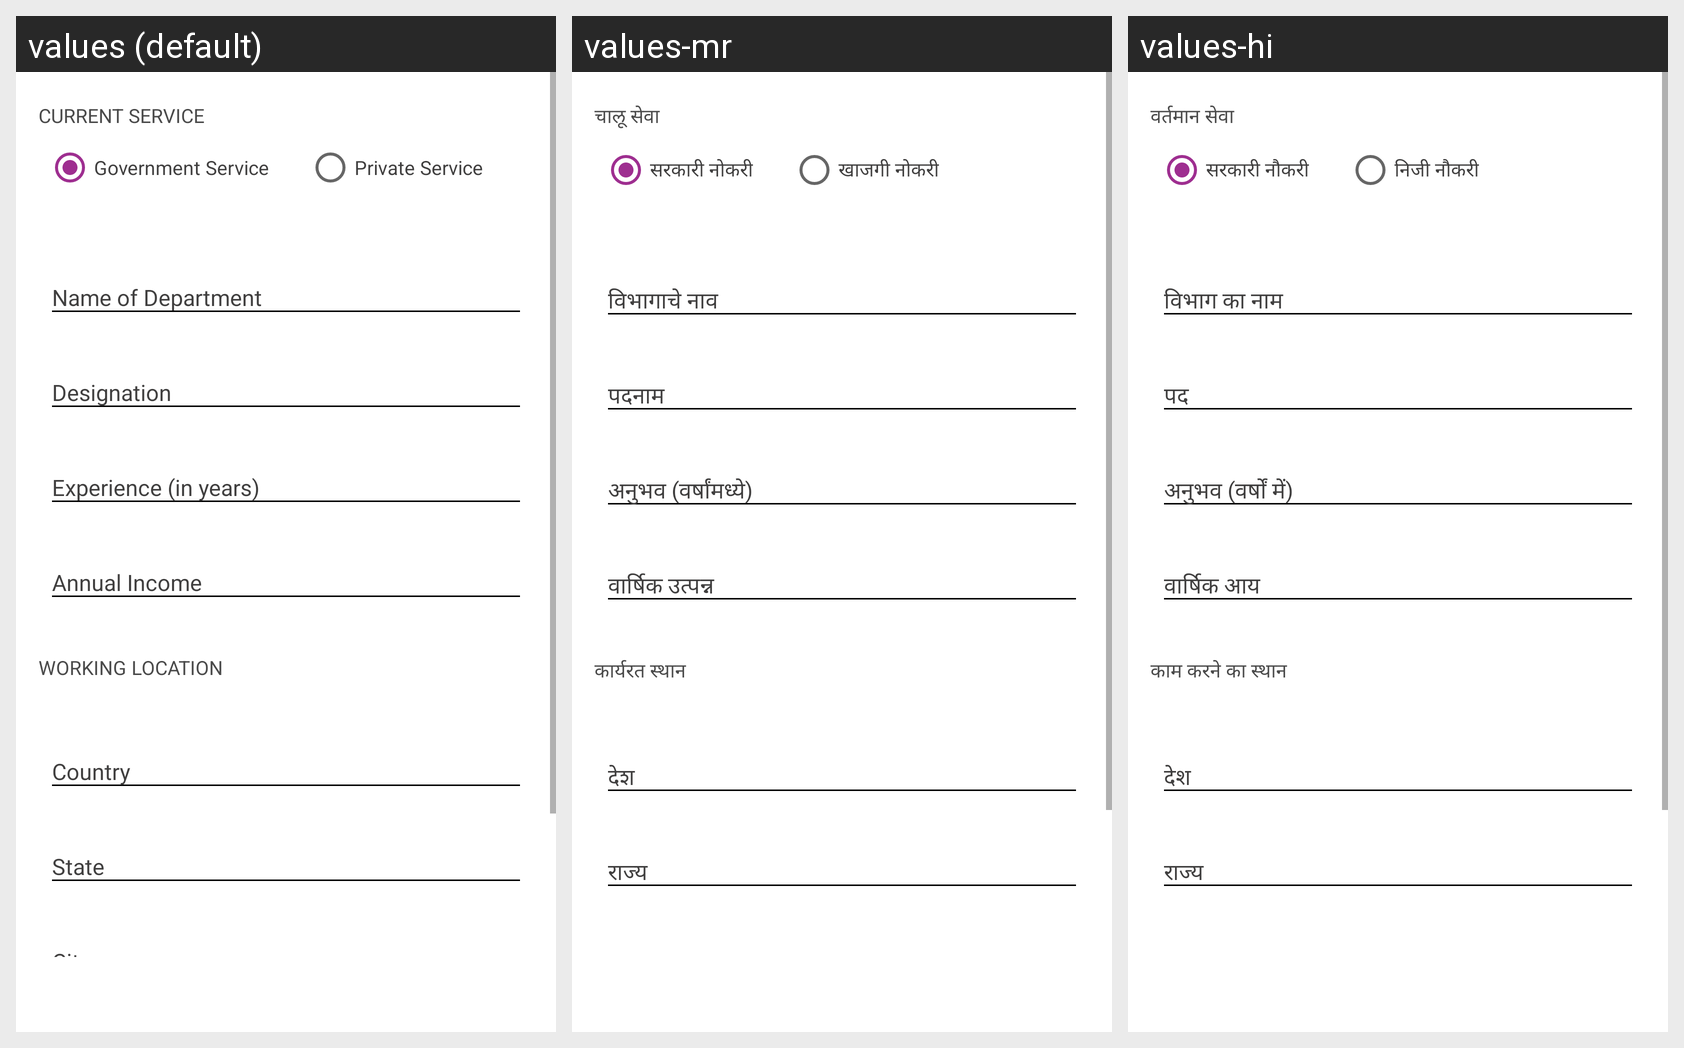

Here is an Android app screen in its default locale and in the app's own translations. Write out the translated-string differences for the strings that appear on this screen.
Android screen res/layout/fragment_professional_details.xml rendered under 3 locales, left to right: values (default), values-mr, values-hi. Device: Nexus 5 (rendered at 1080×1920; each locale shown at half size, 540×960, under a caption strip naming it); theme AppTheme.NoActionBar.
Strings drawn on this screen, with the default value and each locale's value (text and hints the layout hard-codes, and strings that could not be matched under every locale, appear in the picture but are not listed):

current_service
  values: Current Service
  values-mr: चालू सेवा
  values-hi: वर्तमान सेवा

govt_job
  values: Government Service
  values-mr: सरकारी नोकरी
  values-hi: सरकारी नौकरी

private_job
  values: Private Service
  values-mr: खाजगी नोकरी
  values-hi: निजी नौकरी

working_location
  values: Working Location
  values-mr: कार्यरत स्थान
  values-hi: काम करने का स्थान
